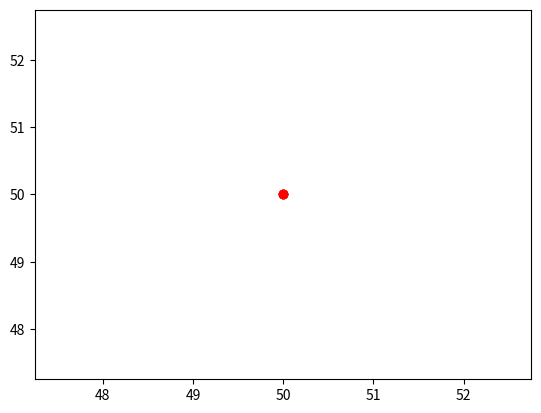

Python code for this plot:

import matplotlib.pyplot as plt
plt.plot([50, 50, 50, 50], [50, 50, 50, 50], 'ro')
plt.show()
